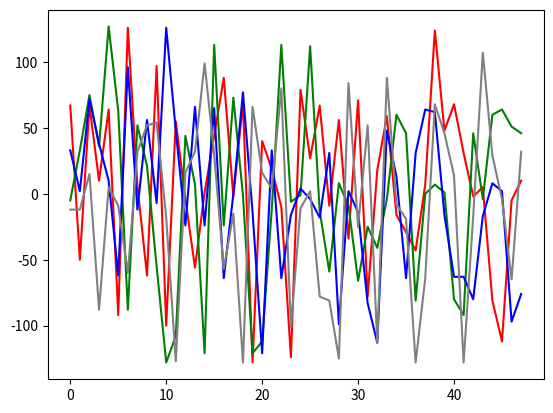

Reproduce this figure in Python.
def remove_str_start_end(s, start, end):
    return s[:start] + s[end + 1:]


def convert_complement_on_two_into_decimal(bits):
    return -int(bits[0]) << len(bits) | int(bits, 2)


def convert_complement_from_bytearray(bits):
    return int.from_bytes(bits, byteorder='little', signed=True)


def convert_complement_from_unsinged_bytearray(bits):
    return int.from_bytes(bits, byteorder='little', signed=False)


def calc_samples_by_deltas(sample0, deltas):
    samples = [sample0]
    sample = sample0
    for delta in deltas:
        sample += delta
        samples.append(sample)

    return samples


def decode_ppg(deltas: bytearray, delta_size: int):
    bits = ''.join(format(byte, '08b') for byte in deltas)
    bits_8 = [bits[x:x + 8] for x in range(0, len(bits), 8)]
    samples = []

    ppg0_deltas = []
    ppg1_deltas = []
    ppg2_deltas = []
    ambient0_deltas = []

    loop = len(deltas) - (len(deltas) % delta_size)
    for i in range(0, loop):
        if len(bits_8[i]) == 0:
            continue
        if len(bits_8[i]) != delta_size:
            lacked_len = delta_size - len(bits_8[i])
            sample = bits_8[i + 1][8 - lacked_len:] + bits_8[i]
            bits_8[i + 1] = remove_str_start_end(bits_8[i + 1], 8 - lacked_len, len(bits_8[i + 1]))
            samples.append(convert_complement_on_two_into_decimal(sample))
        else:
            samples.append(convert_complement_on_two_into_decimal(bits_8[i]))

    for i, sample in enumerate(samples):
        if i % 4 == 0:
            ppg0_deltas.append(sample)
        if i % 4 == 1:
            ppg1_deltas.append(sample)
        if i % 4 == 2:
            ppg2_deltas.append(sample)
        if i % 4 == 3:
            ambient0_deltas.append(sample)

    return ppg0_deltas, ppg1_deltas, ppg2_deltas, ambient0_deltas


if __name__ == '__main__':
    import matplotlib.pyplot as plt

    test_array = bytearray([0xFF, 0x00, 0x00])
    delta = bytearray(
        [0x42, 0x14, 0x53, 0xff, 0x1c, 0x1b, 0xfa, 0xef, 0x43, 0xfb, 0x21, 0xf4, 0xce, 0x21, 0x02, 0xf4, 0x43, 0x4b,
         0x48, 0x0f, 0x0a, 0x24, 0x26, 0xa8, 0x40, 0x7f, 0x0a, 0x05, 0xa4, 0x3f, 0xc2, 0xf7, 0x7e, 0xa8, 0x60, 0xc4,
         0x06, 0x34, 0xf4, 0x20, 0xc2, 0x15, 0x38, 0x34, 0x61, 0xc9, 0xf9, 0x36, 0x9c, 0x80, 0x7e, 0xee, 0x37, 0x94,
         0x30, 0x81, 0xfc, 0x2c, 0xe8, 0x10, 0xc8, 0x07, 0x42, 0x20, 0x01, 0x87, 0xe8, 0x63, 0x2c, 0x71, 0x41, 0x1e,
         0x58, 0xe8, 0xc0, 0xc7, 0xfe, 0x49, 0x00, 0xf1, 0x45, 0xff, 0x4d, 0x80, 0x80, 0x87, 0xf2, 0x42, 0x28, 0x90,
         0x87, 0x10, 0x13, 0xf4, 0x21, 0x04, 0xf6, 0x71, 0xc0, 0x50, 0x84, 0xfa, 0xf0, 0x9b, 0x4f, 0xff, 0x04, 0xf5,
         0x1b, 0x70, 0xfc, 0x02, 0x43, 0xf3, 0xee, 0xb2, 0xf7, 0xc5, 0x1f, 0xaf, 0x38, 0x08, 0x9d, 0x83, 0xde, 0xf7,
         0x02, 0x54, 0x47, 0xbe, 0xf2, 0xe7, 0xb2, 0xe7, 0xad, 0x34, 0x12, 0xd7, 0x8f, 0x8f, 0x3b, 0xfc, 0x30, 0x58,
         0xf0, 0x3c, 0x0d, 0xf8, 0xe3, 0x2e, 0xc0, 0xed, 0xd5, 0xaf, 0x1f, 0x80, 0x07, 0x00, 0x40, 0xc0, 0x7c, 0x07,
         0x3e, 0x44, 0x30, 0x01, 0xf0, 0x2e, 0x44, 0xb0, 0xc1, 0x0e, 0x1f, 0xa4, 0xc1, 0x80, 0xfe, 0x2e, 0xb0, 0xef,
         0x05, 0xfc, 0xef, 0x6b, 0xaf, 0x3c, 0x08, 0x1d, 0x90, 0x40, 0x02, 0xfc, 0xfb, 0x33, 0x9f, 0xbf, 0x0a, 0x2e,
         0xb4, 0x20, 0x40, 0xf8])
    delta_size = 8

    print(convert_complement_from_bytearray(test_array[:3]))

    ppg0_samples, ppg1_samples, ppg2_samples, ambient0_samples = decode_ppg(delta, delta_size)

    horizon = range(len(ppg0_samples[2:]))

    fig, ax = plt.subplots()
    ax.plot(horizon, ppg0_samples[2:], "r")
    ax.plot(horizon, ppg1_samples[2:], "g")
    ax.plot(horizon, ppg2_samples[2:], "b")
    ax.plot(horizon, ambient0_samples[2:], "gray")

    plt.show()
